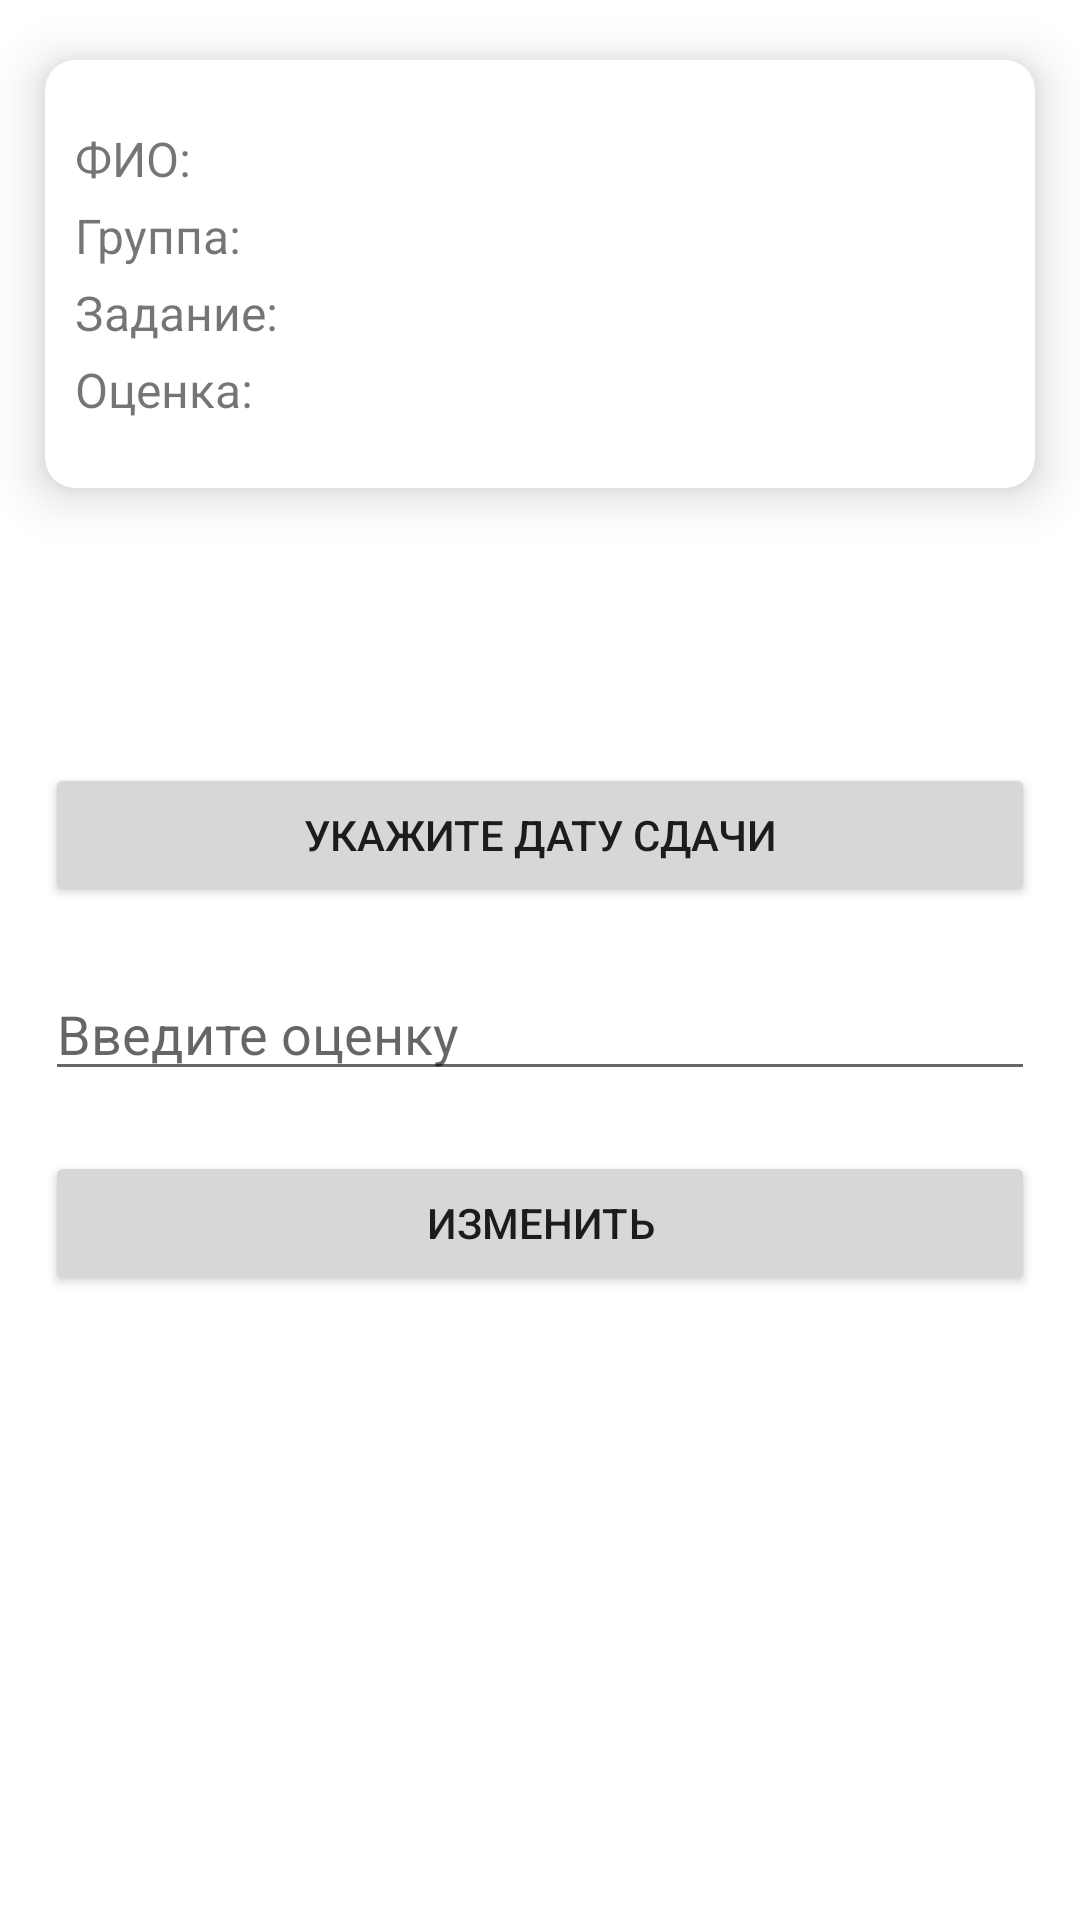

This screen was rendered from an Android layout file. Write that file and the resources it references.
<!-- AndroidManifest.xml: application theme Theme.StudentsMarks -->
<!-- res/layout/activity_change_assessment.xml -->
<?xml version="1.0" encoding="utf-8"?>
<androidx.constraintlayout.widget.ConstraintLayout xmlns:android="http://schemas.android.com/apk/res/android"
    xmlns:app="http://schemas.android.com/apk/res-auto"
    xmlns:tools="http://schemas.android.com/tools"
    android:layout_width="match_parent"
    android:layout_height="match_parent"
    tools:context=".scanning.activites.ChangeAssessmentActivity">
    <LinearLayout
        android:id="@+id/emptyTasks"
        android:layout_width="match_parent"
        android:layout_height="match_parent"
        android:orientation="vertical">

        <androidx.cardview.widget.CardView
            android:layout_width="match_parent"
            android:layout_height="wrap_content"
            app:cardElevation="10dp"
            app:cardCornerRadius="10dp"
            android:layout_marginHorizontal="15dp"
            android:layout_marginVertical="20dp">

            <LinearLayout
                android:layout_width="match_parent"
                android:layout_height="match_parent"
                android:orientation="vertical"
                android:paddingHorizontal="10dp"
                android:paddingVertical="20dp"
                >
                <TextView
                    android:id="@+id/student"
                    android:layout_width="wrap_content"
                    android:layout_height="wrap_content"
                    android:text="ФИО:"
                    android:textSize="16sp"
                    android:layout_marginVertical="2dp"/>
                <TextView
                    android:id="@+id/group"
                    android:layout_width="wrap_content"
                    android:layout_height="wrap_content"
                    android:text="Группа:"
                    android:textSize="16sp"
                    android:layout_marginVertical="2dp"/>

                <TextView
                    android:id="@+id/task"
                    android:layout_width="wrap_content"
                    android:layout_height="wrap_content"
                    android:text="Задание:"
                    android:textSize="16sp"
                    android:layout_marginVertical="2dp"/>
                <TextView
                    android:id="@+id/mark"
                    android:layout_width="wrap_content"
                    android:layout_height="wrap_content"
                    android:text="Оценка:"
                    android:textSize="16sp"
                    android:layout_marginVertical="2dp"/>

            </LinearLayout>

        </androidx.cardview.widget.CardView>

        <LinearLayout
            android:layout_width="match_parent"
            android:layout_height="match_parent"
            android:orientation="vertical"
            android:layout_marginHorizontal="15dp"
            android:layout_marginVertical="20dp">
            <TextView
                android:id="@+id/textDateChange"
                android:layout_width="match_parent"
                android:layout_height="wrap_content"
                android:text=""
                android:textSize="16sp"
                android:layout_marginVertical="10dp"/>
            <Button
                android:id="@+id/dateBtnChange"
                android:layout_width="match_parent"
                android:layout_height="wrap_content"
                android:text="Укажите дату сдачи"
                android:layout_marginVertical="10dp"/>
            <EditText
                android:id="@+id/editMark"
                android:layout_marginVertical="10dp"
                android:layout_width="match_parent"
                android:layout_height="wrap_content"
                android:ems="10"
                android:hint="Введите оценку"
                android:inputType="textPersonName" />

            <Button
                android:layout_marginVertical="10dp"
                android:id="@+id/change"
                android:layout_width="match_parent"
                android:layout_height="wrap_content"
                android:text="Изменить" />

            <Button
                android:layout_marginVertical="10dp"
                android:id="@+id/delete"
                android:layout_width="match_parent"
                android:layout_height="wrap_content"
                android:text="Удалить"
                android:background="@color/attention"
                android:textColor="@color/white"/>

        </LinearLayout>
    </LinearLayout>

</androidx.constraintlayout.widget.ConstraintLayout>
<!-- resources referenced by this layout -->
<resources>
  <color name="white">#FFFFFFFF</color>
  <style name="Theme.StudentsMarks" parent="Theme.MaterialComponents.DayNight.NoActionBar">
          
          <item name="colorPrimary">#252525</item>
          <item name="colorPrimaryVariant">#FFFFFF</item>
          <item name="colorOnPrimary">@color/white</item>
          
          <item name="colorSecondary">@color/black</item>
          <item name="colorSecondaryVariant">#252525</item>
          <item name="colorOnSecondary">#2e2e2e</item>
          <item name="colorAccent">@color/white</item>
          
          <item name="android:statusBarColor">#4980f0</item>
          
          <item name="android:windowBackground">@color/grayWhite</item>
          <item name="tint">@color/black</item>
      </style>
  <color name="black">#FF000000</color>
</resources>
